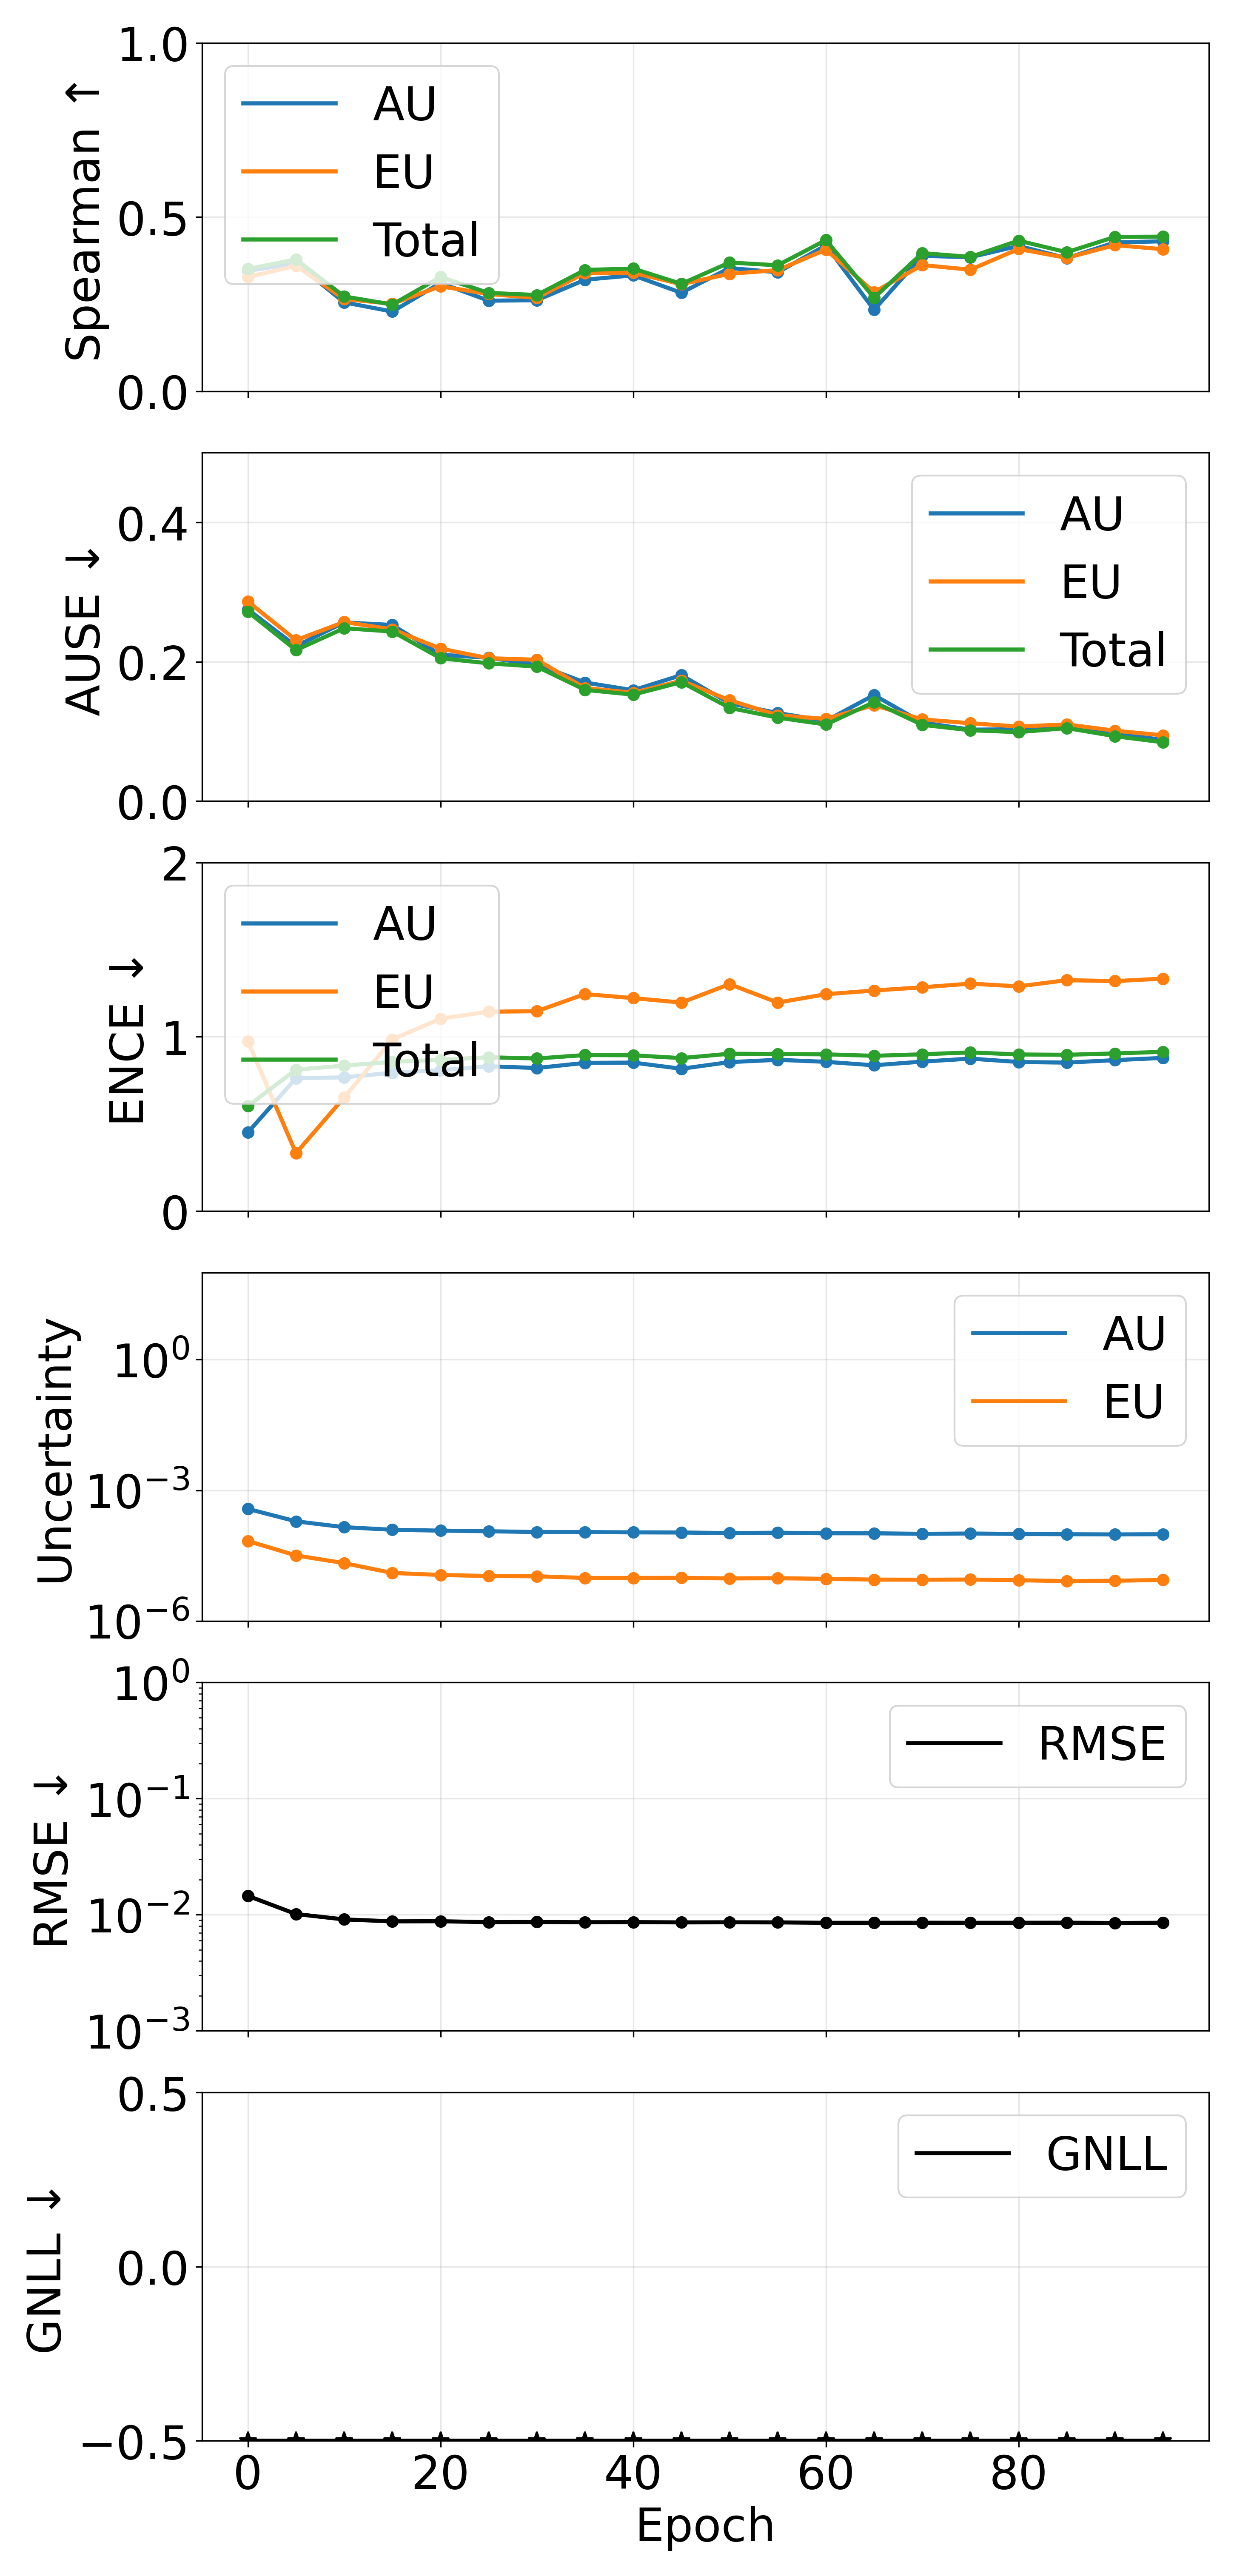

Values plotted in this chart, from the file beside it:
epoch, pearson_aleatoric, pearson_epistemic, pearson_total, spearman_aleatoric, spearman_epistemic, spearman_total, ause_aleatoric, ause_epistemic, ause_total, ence_aleatoric, ence_epistemic, ence_total, magnitude_aleatoric, magnitude_epistemic, magnitude_total, rmse_e_atom, nll_energy
0, 0.3356, 0.2047, 0.3275, 0.3455, 0.3275, 0.3506, 0.2751, 0.2865, 0.2718, 0.4508, 0.9752, 0.6022, 0.0003746, 6.851752580980701e-05, 0.0004432, 0.01454, -3.452
5, 0.5103, 0.1443, 0.4898, 0.3665, 0.3597, 0.3782, 0.2224, 0.231, 0.2167, 0.7624, 0.3322, 0.8116, 0.0001939, 3.196613487424429e-05, 0.0002258, 0.01014, -4.218
10, 0.5694, 0.08433, 0.5428, 0.2549, 0.2645, 0.2719, 0.2564, 0.257, 0.2481, 0.7671, 0.6519, 0.8344, 0.0001423, 2.126913453369923e-05, 0.0001636, 0.009111, -4.597
15, 0.6032, 0.1075, 0.5814, 0.2285, 0.2509, 0.2485, 0.2527, 0.2464, 0.2434, 0.7941, 0.9844, 0.8564, 0.0001241, 1.26435498480447e-05, 0.0001367, 0.008771, -4.869
20, 0.6286, 0.1153, 0.6071, 0.3103, 0.301, 0.3275, 0.21, 0.2188, 0.2051, 0.8082, 1.104, 0.8678, 0.0001185, 1.13748866077799e-05, 0.0001299, 0.008791, -5.044
25, 0.6167, 0.1348, 0.5977, 0.2597, 0.2788, 0.282, 0.2056, 0.205, 0.1977, 0.8311, 1.144, 0.8827, 0.0001146, 1.0756559277881196e-05, 0.0001253, 0.008631, -5.166
30, 0.6683, 0.134, 0.6467, 0.261, 0.2678, 0.276, 0.1961, 0.2029, 0.1929, 0.8209, 1.147, 0.8755, 0.0001101, 1.0615681977081692e-05, 0.0001208, 0.00866, -5.25
35, 0.6567, 0.1434, 0.6364, 0.3198, 0.3392, 0.348, 0.1702, 0.1621, 0.1596, 0.8503, 1.245, 0.8953, 0.0001099, 9.708430911774712e-06, 0.0001196, 0.008619, -5.359
40, 0.6678, 0.1453, 0.6474, 0.3324, 0.3397, 0.3518, 0.1591, 0.1555, 0.1528, 0.852, 1.222, 0.894, 0.0001081, 9.705678616867886e-06, 0.0001178, 0.008637, -5.437
45, 0.6696, 0.1409, 0.6478, 0.2823, 0.3071, 0.308, 0.1808, 0.1727, 0.1707, 0.8166, 1.197, 0.8778, 0.0001074, 9.761842272234844e-06, 0.0001172, 0.008593, -5.44
50, 0.6928, 0.1375, 0.6715, 0.3535, 0.3368, 0.3691, 0.1405, 0.1448, 0.1338, 0.8547, 1.302, 0.9029, 0.0001041, 9.484853241637837e-06, 0.0001136, 0.008609, -5.502
55, 0.6919, 0.1214, 0.6617, 0.3412, 0.3476, 0.3614, 0.1264, 0.1232, 0.1198, 0.868, 1.197, 0.9013, 0.000106, 9.589620471004422e-06, 0.0001156, 0.008594, -5.72
60, 0.6954, 0.1219, 0.6686, 0.4184, 0.406, 0.4336, 0.1152, 0.1179, 0.1099, 0.8564, 1.245, 0.8995, 0.0001032, 9.262054314040569e-06, 0.0001125, 0.00852, -5.712
65, 0.6949, 0.127, 0.6711, 0.2335, 0.2844, 0.2681, 0.1522, 0.1376, 0.142, 0.8366, 1.266, 0.8909, 0.000103, 8.906059256534605e-06, 0.0001119, 0.00852, -5.742
70, 0.7165, 0.1327, 0.6924, 0.3884, 0.3618, 0.3962, 0.1128, 0.1173, 0.1095, 0.8576, 1.284, 0.8998, 0.0001001, 8.843657607851796e-06, 0.0001089, 0.008533, -5.785
75, 0.7083, 0.1193, 0.6818, 0.3845, 0.3487, 0.3854, 0.1025, 0.1117, 0.1017, 0.8748, 1.305, 0.9104, 0.0001018, 8.923437456748928e-06, 0.0001107, 0.008524, -5.82
80, 0.7153, 0.1247, 0.6909, 0.4169, 0.4081, 0.432, 0.1031, 0.107, 0.09894, 0.8555, 1.29, 0.8987, 9.956180777310522e-05, 8.61740089558758e-06, 0.0001082, 0.008528, -5.859
85, 0.7234, 0.1493, 0.7027, 0.3818, 0.3825, 0.3988, 0.1085, 0.1101, 0.1048, 0.8518, 1.325, 0.8967, 9.790808266026829e-05, 8.212918524104751e-06, 0.0001061, 0.008537, -5.854
90, 0.7271, 0.1292, 0.7052, 0.4268, 0.4193, 0.4427, 0.09671, 0.101, 0.09316, 0.8661, 1.32, 0.9047, 9.694929484279271e-05, 8.38533470071443e-06, 0.0001053, 0.008486, -5.888
95, 0.7191, 0.1197, 0.6929, 0.4302, 0.4073, 0.4434, 0.0878, 0.09436, 0.08438, 0.8789, 1.334, 0.9137, 9.802334490894963e-05, 8.738601213913455e-06, 0.0001068, 0.008525, -5.908
